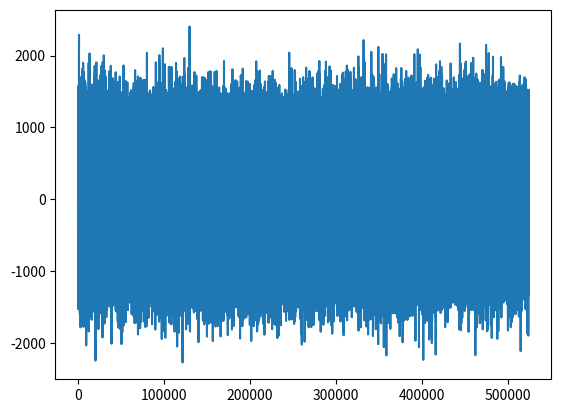
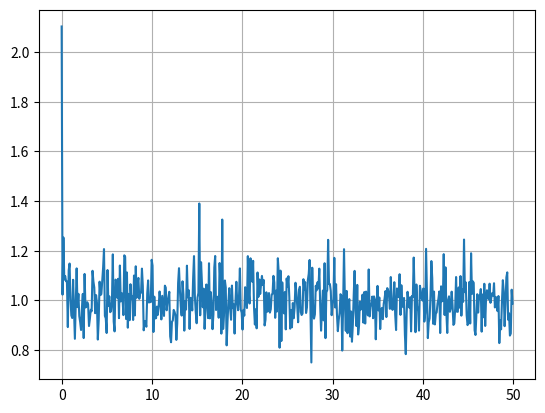

Recreate these plots in Python, in order.
import matplotlib.pyplot as plt
import numpy as np

#TODO need to apply normalisation to spectra otherwise the estimator will fail - Nita 2007
#row major implementation
def spectral_kurtosis(s, M, FFT_LEN, N = 1, d = 1, reshape= True, fft = True, normalise=True):

    if reshape:
        s = s.reshape(M, FFT_LEN)

    if fft:
        perio = np.abs(np.fft.fft(s, axis=1)) ** 2 / FFT_LEN
    else:
        perio = np.abs(s)**2 / FFT_LEN # FFT has already been taken

    #if normalise:
        #NTAPS = 8
        #PFB_M = NTAPS*FFT_LEN
        #wipfb_ndow = np.hamming(PFB_M) * np.sinc((np.arange(PFB_M) - PFB_M / 2.0) / FFT_LEN)
        #x = np.ones([M*FFT_LEN, FFT_LEN])
        #xf = np.zeros([M, FFT_LEN])
        #for i in np.arange(M):
        #    if (i + 8 == M - 1):
        #        break
        #    xf[i, :] = np.sum(np.multiply(x[i:i + 8, :], pfb_window), axis=0)
        #xf = np.sum(xf, axis=0)

        #perio = (2/(FFT_LEN*np.sum(pfb_window**2)))*perio

    S1 = perio.sum(axis=0) # like the mean of PSD u
    S2 = np.sum(perio ** 2, axis=0)

    SK = ((M*N*d + 1) / (M - 1)) * ((M * S2 / S1 ** 2) - 1)

    if normalise:
        pfb_window = np.hamming(FFT_LEN) * np.sinc((np.arange(FFT_LEN) - FFT_LEN / 2.0) / FFT_LEN)
        n = np.arange(FFT_LEN)
        k = np.arange(FFT_LEN)
        weights = np.ones(FFT_LEN)
        for i in k:
            for j in n:
                weights[i] += pfb_window[j]**2 * np.exp(-4*np.pi*i*j/FFT_LEN)
            weights[i] = weights[i]/np.sum(pfb_window**2)
        print("weights: ", np.abs(weights)**2)
        SK = SK-np.abs(weights)**2

    return SK

#column major SK implementation for use with filterbank data
def spectral_kurtosis_cm(s, M, FFT_LEN, N = 1, d = 1):
    perio = np.abs(s) ** 2 / FFT_LEN  # FFT has already been taken

    S1 = perio.sum(axis=1)
    S2 = np.sum(perio ** 2, axis=1)

    SK = ((M*N*d + 1) / (M - 1)) * ((M * S2 / S1 ** 2) - 1)

    return SK

#multiscale column major SK implementation for use with filterbank data
def ms_spectral_kurtosis_cm(s, M, FFT_LEN, N = 1, d = 1):
    perio = np.abs(s) ** 2 / FFT_LEN  # FFT has already been taken

    S1 = perio.sum(axis=1)
    S2 = np.sum(perio ** 2, axis=1)

    for ch in np.arange(S1.shape[0] - 1):
        for t in np.arange(S1.shape[1] - 1 ):
            S1[ch,t] = S1[ch, t] + S1[ch, t+1] + S1[ch+1, t] + S1[ch+1, t+1]
            S2[ch,t] = S2[ch, t] + S2[ch, t+1] + S2[ch+1, t] + S2[ch+1, t+1]

    SK = ((M*N*d + 1) / (M - 1)) * ((M * S2 / S1 ** 2) - 1)

    return SK

def complex_spectral_kurtosis(s, M):

    S1 = ((np.abs(s))**2).sum(axis=1)
    S2 = (np.real(s)**4 + np.imag(s)**4).sum(axis=1)
    SK = 2*M*S2/S1**2

    return SK - 3

#column major SK cross correlation implementation for use with filterbank data
def cc_spectral_kurtosis_cm(x1, x2, M, FFT_LEN, N = 1, d = 1):
    perio = np.abs(np.multiply(x1,np.conj(x2))) ** 2 / FFT_LEN  # FFT has already been taken

    S1 = perio.sum(axis=1)
    S2 = np.sum(perio ** 2, axis=1)

    SK = ((M*N*d + 1) / (M - 1)) * ((M * S2 / S1 ** 2) - 1)

    return SK

if __name__ == "__main__":
    mean = 0
    std = 2
    FFT_LEN = 1024
    M = 512 # number of averages to take PSD over
    N = FFT_LEN * M
    PFB_TAPS = 8
    PFB_M = PFB_TAPS*FFT_LEN

    f1 = 40
    fs = 100
    t = np.arange(0, N/fs, 1.0/fs)
    k = np.arange(FFT_LEN/2)
    f = k/FFT_LEN*fs
    s = np.sin(2*np.pi*f1*t)

    pulse_train = np.zeros(N)
    duty_perc = 80
    duty_samples = int((duty_perc/100)*M)

    print("len pulse_train", len(pulse_train))
    print("number of duty samples", duty_samples)

    for i in np.arange(0, N, M):
        pulse_train[i:i+duty_samples] = np.random.randn(duty_samples)*500 #np.ones(duty_samples)*50

    wgn_re = np.random.normal(mean, std, size=N)
    wgn_im = np.random.normal(mean, std, size=N)

    x =  wgn_re + wgn_im
    x =  x + pulse_train
    x = x.reshape(M, FFT_LEN)
    XF = np.fft.fft(x, axis=1)

    sk = spectral_kurtosis(XF, M, FFT_LEN, reshape=False, fft=False, normalise=False)
    print(np.mean(sk))
    plt.figure(0)
    plt.plot(x.flatten())

    plt.figure(1)
    plt.plot(f, sk[0:int(FFT_LEN/2)])
    plt.grid()
    plt.show()

    '''x = x.reshape(FFT_LEN, M)
    XF = np.fft.fft(x, axis=0)
    SK = complex_spectral_kurtosis(XF, M)
    print("SK shape: ", SK.shape)

    x = x.transpose()
    XF = np.fft.fft(x, axis=1)
    SK1 = spectral_kurtosis(XF, M, FFT_LEN, reshape=False, fft=False, normalise=False)

    plt.figure(0)
    plt.plot(SK)
    plt.ylabel("SK")
    plt.xlabel("frequency")
    plt.grid()

    plt.figure(1)
    plt.plot(SK1)
    plt.ylabel("SK")
    plt.xlabel("frequency")
    plt.grid()

    plt.show()

    pfb_window = np.hamming(PFB_M) * np.sinc((np.arange(PFB_M) - PFB_M / 2.0) / FFT_LEN)
    pfb_window = pfb_window.reshape(PFB_TAPS, FFT_LEN)
    x = x.reshape(M, FFT_LEN)
    xf = np.zeros([M, FFT_LEN]) +1j*np.zeros([M, FFT_LEN])
    print("X shape: ", np.shape(x))
    for i in np.arange(M):
        if (i+PFB_TAPS == M-1):
            break
        a=x[i:i + PFB_TAPS, :] * pfb_window
        xf[i,:] = np.sum(a, axis=0)
        #xf[i,:] = np.sum(np.multiply(x[i:i+PFB_TAPS,:], pfb_window), axis=0)

    x1 = x.reshape(FFT_LEN, M)
    XF = np.fft.fft(x1, axis=0)
    SK = complex_spectral_kurtosis(XF, M)
    print("SK shape: ", SK.shape)

    plt.figure(0)
    plt.plot(f, SK[int(FFT_LEN/2):], label='FFT No Norm')
    plt.ylabel("SK")
    plt.xlabel("frequency")
    plt.grid()

    #xf = xf[0:M-PFB_TAPS,:]
    x = x.reshape(M, FFT_LEN)
    XF = np.fft.fft(x, axis=1)
    #XPF = np.fft.fft(xf, axis=1)

    #PXF = np.abs(XF**2 / FFT_LEN).sum(axis=0)
    #PXPF = np.abs(XPF**2 / FFT_LEN).sum(axis=0)

    SK1 = spectral_kurtosis(XF, M, FFT_LEN, reshape=False, fft=False, normalise=False)
    #SK2 = spectral_kurtosis(XPF, M, FFT_LEN, reshape=False, fft=False, normalise=False)
    #SK3 = spectral_kurtosis(XPF, M, FFT_LEN, reshape=False, fft=False, normalise=True)

    print("SK 1 mean:", np.mean(SK1))
    #print("SK 2 mean:", np.mean(SK2))
    #print("SK 3 mean:", np.mean(SK3))
    plt.figure(1)
    plt.plot(f, SK1[0:int(FFT_LEN/2)], label='FFT No Norm')
    plt.ylabel("SK")
    plt.xlabel("frequency")
    plt.grid()

    plt.show()
    plt.figure(0)
    plt.plot(x.reshape(N,1))
    plt.grid()
    plt.figure(1)
    plt.plot(pfb_window.reshape(PFB_M))
    plt.grid()
    plt.figure(2)
    plt.plot(f, PXF[0:int(FFT_LEN/2)], label='FFT')
    plt.plot(f, PXPF[0:int(FFT_LEN/2)], label='PFB')
    plt.grid()
    plt.legend()
    plt.figure(3)
    plt.axhline(1.6)
    plt.axhline(0.4)
    plt.plot(f, SK1[0:int(FFT_LEN/2)], label='FFT No Norm')
    plt.plot(f, SK2[0:int(FFT_LEN/2)], label='PFB No Norm')
    plt.plot(f, SK3[0:int(FFT_LEN/2)], label='PFB Norm')
    plt.legend()
    plt.grid()
    plt.show()
    '''



